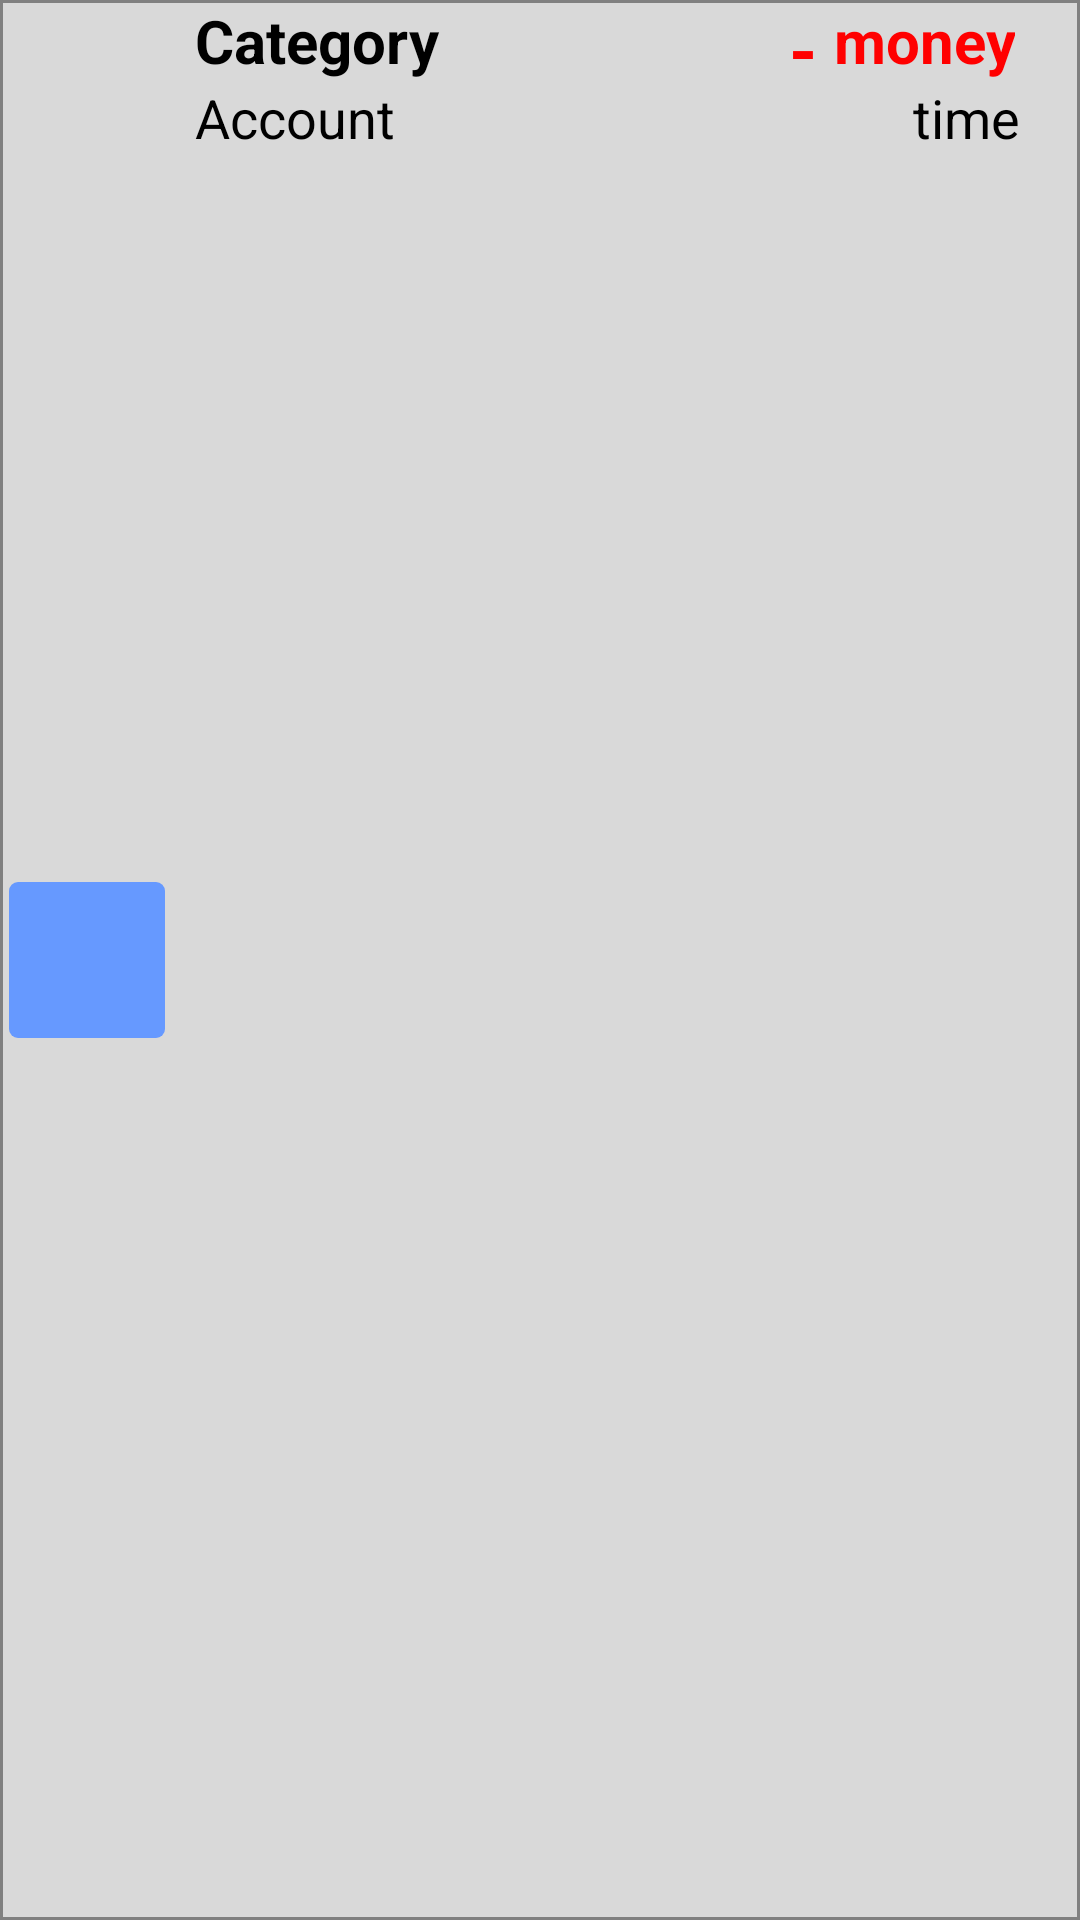

Reconstruct the res/layout file that produces this screen, plus the resources it refers to.
<!-- AndroidManifest.xml: application theme Theme.MoneyManagement -->
<!-- res/layout/expense_item.xml -->
<?xml version="1.0" encoding="utf-8"?>
<androidx.constraintlayout.widget.ConstraintLayout xmlns:android="http://schemas.android.com/apk/res/android"
    xmlns:app="http://schemas.android.com/apk/res-auto"
    xmlns:tools="http://schemas.android.com/tools"
    android:layout_width="match_parent"
    android:layout_height="wrap_content"
    android:layout_marginRight="1dp"
    android:layout_marginLeft="1dp"
    android:background="@drawable/account_background"
    android:id="@+id/expense_layout">

    <TextView
        android:id="@+id/txtCategory"
        android:layout_width="120dp"
        android:layout_height="wrap_content"
        android:paddingLeft="10dp"
        android:text="Category"
        android:textColor="@color/black"
        android:textSize="20sp"
        android:textStyle="bold"
        app:layout_constraintStart_toEndOf="@+id/imgExpense"
        app:layout_constraintTop_toTopOf="parent" />

    <TextView
        android:id="@+id/txtAccount"
        android:layout_width="120dp"
        android:layout_height="wrap_content"
        android:paddingLeft="10dp"
        android:text="Account"
        android:textColor="@color/black"
        android:textSize="18sp"
        app:layout_constraintStart_toEndOf="@+id/imgExpense"
        app:layout_constraintTop_toBottomOf="@+id/txtCategory" />

    <TextView
        android:id="@+id/txtMoney"
        android:layout_width="wrap_content"
        android:layout_height="wrap_content"
        android:paddingRight="20dp"
        android:text="money"
        android:textAlignment="textEnd"
        android:textColor="#ff0000"
        android:textSize="20sp"
        android:textStyle="bold"
        app:layout_constraintEnd_toEndOf="parent"
        app:layout_constraintHorizontal_bias="0.984"
        app:layout_constraintStart_toEndOf="@+id/txtCategory"
        app:layout_constraintTop_toTopOf="parent" />

    <TextView
        android:id="@+id/txtDate"
        android:layout_width="150dp"
        android:layout_height="wrap_content"
        android:paddingRight="20dp"
        android:text="time"
        android:textAlignment="textEnd"
        android:textColor="@color/black"
        android:textSize="18sp"
        app:layout_constraintEnd_toEndOf="parent"
        app:layout_constraintHorizontal_bias="1.0"
        app:layout_constraintStart_toEndOf="@+id/txtAccount"
        app:layout_constraintTop_toBottomOf="@+id/txtMoney" />

    <TextView
        android:id="@+id/txtSyntax"
        android:layout_width="20dp"
        android:layout_height="wrap_content"
        android:text="-"
        android:textAlignment="center"
        android:textAllCaps="true"
        android:textColor="#ff0000"
        android:textSize="24sp"
        android:textStyle="bold"
        app:layout_constraintEnd_toStartOf="@+id/txtMoney"
        app:layout_constraintTop_toTopOf="parent" />

    <ImageView
        android:id="@+id/imgExpense"
        android:layout_width="52dp"
        android:layout_height="52dp"
        android:background="@drawable/category_item_img"
        android:padding="5dp"
        android:layout_margin="3dp"
        app:layout_constraintBottom_toBottomOf="parent"
        app:layout_constraintStart_toStartOf="parent"
        app:layout_constraintTop_toTopOf="parent"
        app:srcCompat="@drawable/bell" />
</androidx.constraintlayout.widget.ConstraintLayout>
<!-- resources referenced by this layout -->
<resources>
  <color name="black">#FF000000</color>
  <!-- drawable account_background (drawable) -->
  <?xml version="1.0" encoding="utf-8"?>
  <selector xmlns:android="http://schemas.android.com/apk/res/android">
      <item>
          <shape>
              <solid android:color="#d9d9d9"></solid>
              <stroke android:color="@color/gray3" android:width="1dp"></stroke>
          </shape>
      </item>
  </selector>
  <!-- drawable category_item_img (drawable) -->
  <?xml version="1.0" encoding="utf-8"?>
  <selector xmlns:android="http://schemas.android.com/apk/res/android">
      <item>
          <shape>
              <solid android:color="@color/blue2"></solid>
              <corners android:radius="3dp"></corners>
          </shape>
      </item>
  </selector>
  <style name="Theme.MoneyManagement" parent="Theme.MaterialComponents.DayNight.NoActionBar.Bridge">
          
          <item name="colorPrimary">@color/purple_500</item>
          <item name="colorPrimaryVariant">@color/purple_700</item>
          <item name="colorOnPrimary">@color/white</item>
          
          <item name="colorSecondary">@color/teal_200</item>
          <item name="colorSecondaryVariant">@color/teal_700</item>
          <item name="colorOnSecondary">@color/black</item>
          
          <item name="android:statusBarColor">?attr/colorPrimaryVariant</item>
          
      </style>
  <color name="gray3">#808080</color>
  <color name="blue2">#6699ff</color>
  <color name="purple_500">#FF6200EE</color>
  <color name="purple_700">#FF3700B3</color>
  <color name="white">#FFFFFFFF</color>
  <color name="teal_200">#FF03DAC5</color>
  <color name="teal_700">#FF018786</color>
</resources>
